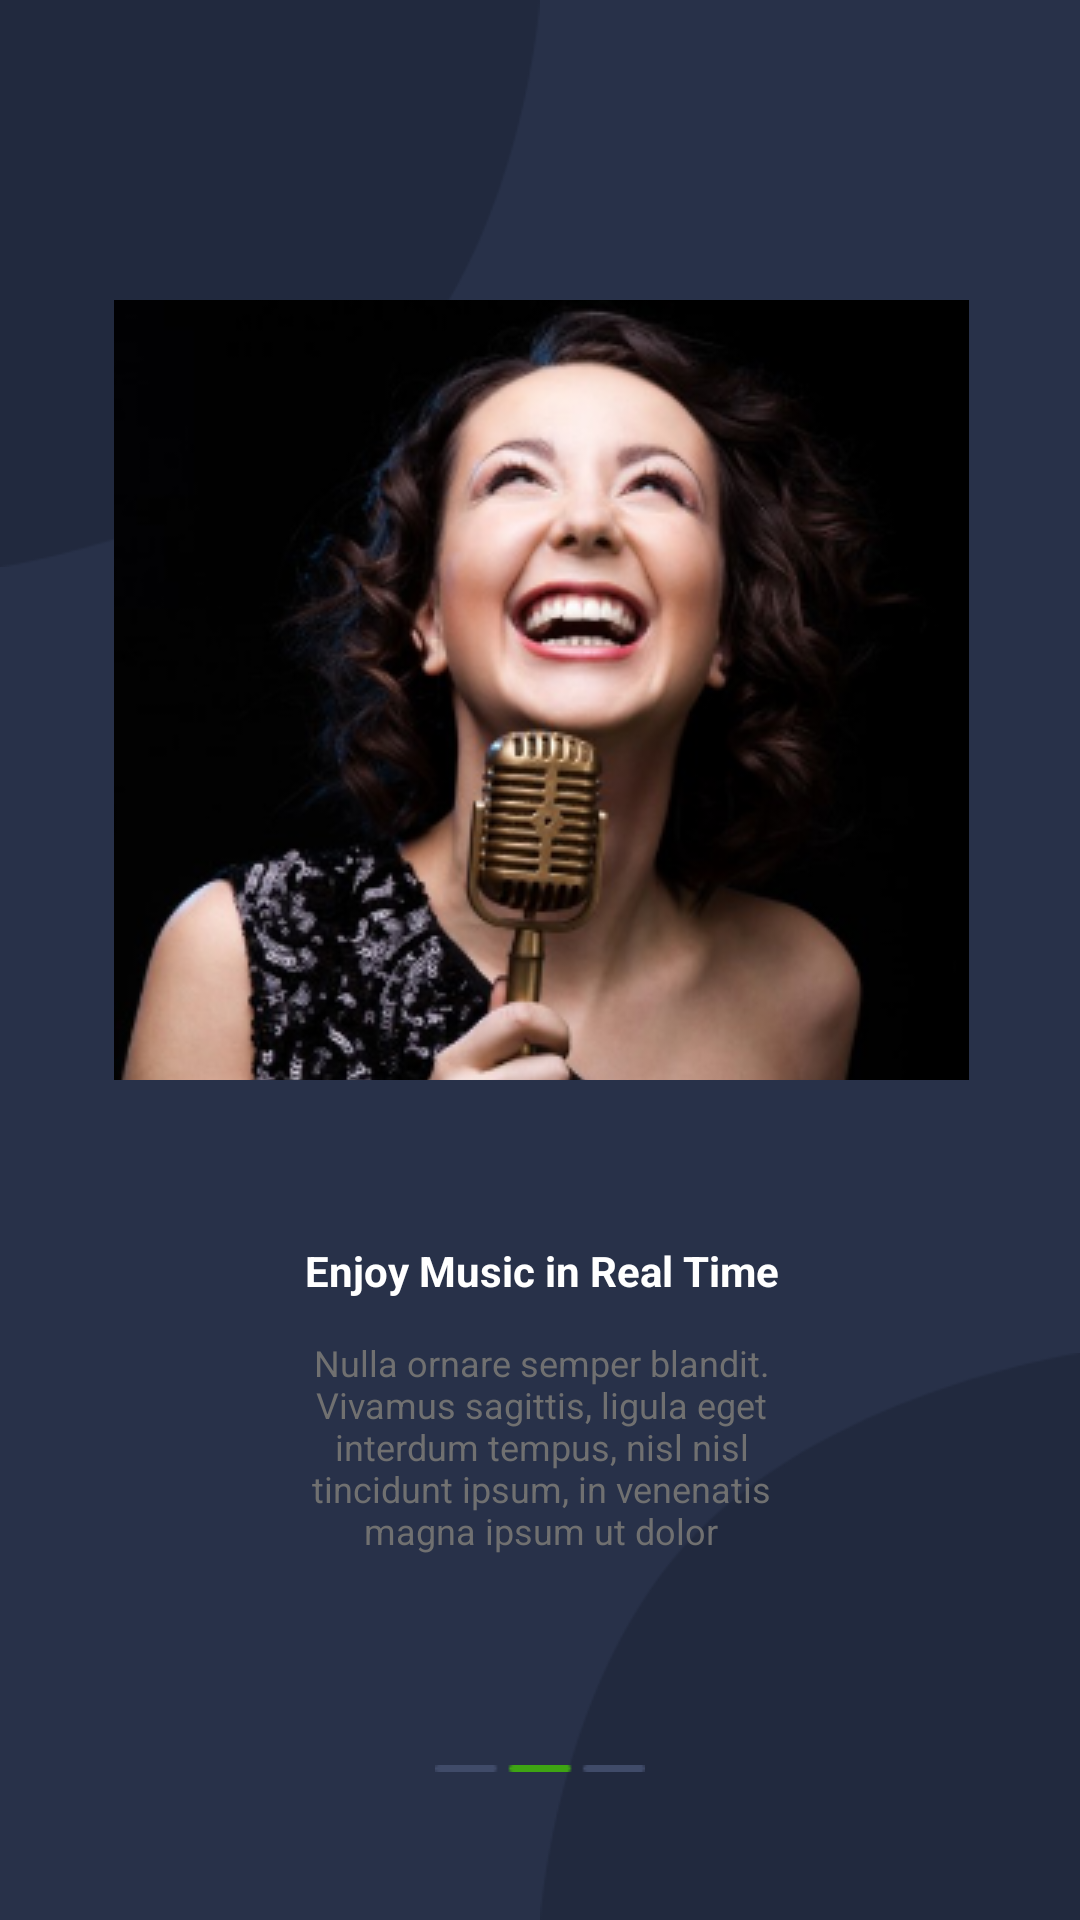

The Android layout XML behind this screen, and the referenced resources:
<!-- AndroidManifest.xml: application theme Theme.MusicUIKIT -->
<!-- res/layout/activity_main.xml -->
<?xml version="1.0" encoding="utf-8"?>
<RelativeLayout
    xmlns:android="http://schemas.android.com/apk/res/android"
    xmlns:app="http://schemas.android.com/apk/res-auto"
    xmlns:tools="http://schemas.android.com/tools"
    android:layout_width="match_parent"
    android:layout_height="match_parent"
    android:background="@color/Hex"
    tools:context=".MainActivity">

<ImageView
    android:layout_width="180dp"
    android:layout_height="189dp"
    android:scaleType="fitXY"
    android:layout_alignParentStart="true"
    android:layout_alignParentTop="true"
    android:layout_marginEnd="113dp"
    android:src="@drawable/group1"/>


    <ImageView
        android:layout_width="180dp"
        android:layout_height="189dp"
        android:scaleType="fitXY"
        android:layout_alignParentEnd="true"
        android:layout_alignParentBottom="true"
        android:layout_marginStart="113dp"
        android:src="@drawable/path2"/>

    <ImageView
        android:id="@+id/image"
        android:layout_width="240dp"
        android:layout_height="260dp"
        android:layout_alignParentStart="true"
        android:layout_alignParentTop="true"
        android:layout_alignParentEnd="true"
        android:layout_marginStart="38dp"
        android:layout_marginTop="100dp"
        android:layout_marginEnd="37dp"
        android:scaleType="center"
        android:src="@drawable/image" />

    <TextView
        android:id="@+id/text1"
        android:layout_width="220dp"
        android:layout_height="wrap_content"
        android:layout_below="@id/image"
        android:layout_marginStart="95dp"
        android:layout_marginTop="54dp"
        android:layout_marginEnd="94dp"
        android:gravity="center"
        android:text="Enjoy Music in Real Time"
        android:textColor="@color/white"
        android:textSize="14sp"
        android:textStyle="bold|normal" />


    <TextView
        android:id="@+id/text2"
        android:layout_width="235dp"
        android:layout_height="72dp"
        android:layout_below="@id/text1"
        android:layout_marginTop="13dp"
        android:layout_marginEnd="94dp"
        android:layout_marginStart="95dp"
        android:textSize="12sp"
        android:gravity="center"
        android:text="Nulla ornare semper blandit. Vivamus sagittis, ligula eget interdum tempus, nisl nisl tincidunt ipsum, in venenatis magna ipsum ut dolor"
        android:textColor="@color/Hex2"
        />

    <ImageView
        android:layout_width="wrap_content"
        android:layout_height="wrap_content"
        android:layout_alignParentStart="true"
        android:layout_alignParentEnd="true"
        android:src="@drawable/page"
        android:layout_marginTop="70dp"
        android:layout_below="@id/text2"
        android:layout_marginStart="145dp"
        android:layout_marginEnd="145dp"
        />



</RelativeLayout>
<!-- resources referenced by this layout -->
<resources>
  <color name="Hex">#283149</color>
  <color name="Hex2">#707070</color>
  <color name="white">#FFFFFFFF</color>
  <!-- drawable group1: png bitmap (drawable, 5283 bytes) -->
  <!-- drawable image: png bitmap (drawable, 118497 bytes) -->
  <!-- drawable page: png bitmap (drawable, 212 bytes) -->
  <!-- drawable path2: png bitmap (drawable, 5182 bytes) -->
  <style name="Theme.MusicUIKIT" parent="Theme.MaterialComponents.DayNight.NoActionBar">
          
          <item name="colorPrimary">@color/purple_500</item>
          <item name="colorPrimaryVariant">@color/Hex</item>
          <item name="colorOnPrimary">@color/white</item>
          
          <item name="colorSecondary">@color/teal_200</item>
          <item name="colorSecondaryVariant">@color/teal_700</item>
          <item name="colorOnSecondary">@color/black</item>
          
          <item name="android:statusBarColor" tools:targetApi="l">?attr/colorPrimaryVariant</item>
          
      </style>
  <color name="purple_500">#FF6200EE</color>
  <color name="teal_200">#FF03DAC5</color>
  <color name="teal_700">#FF018786</color>
  <color name="black">#FF000000</color>
</resources>
